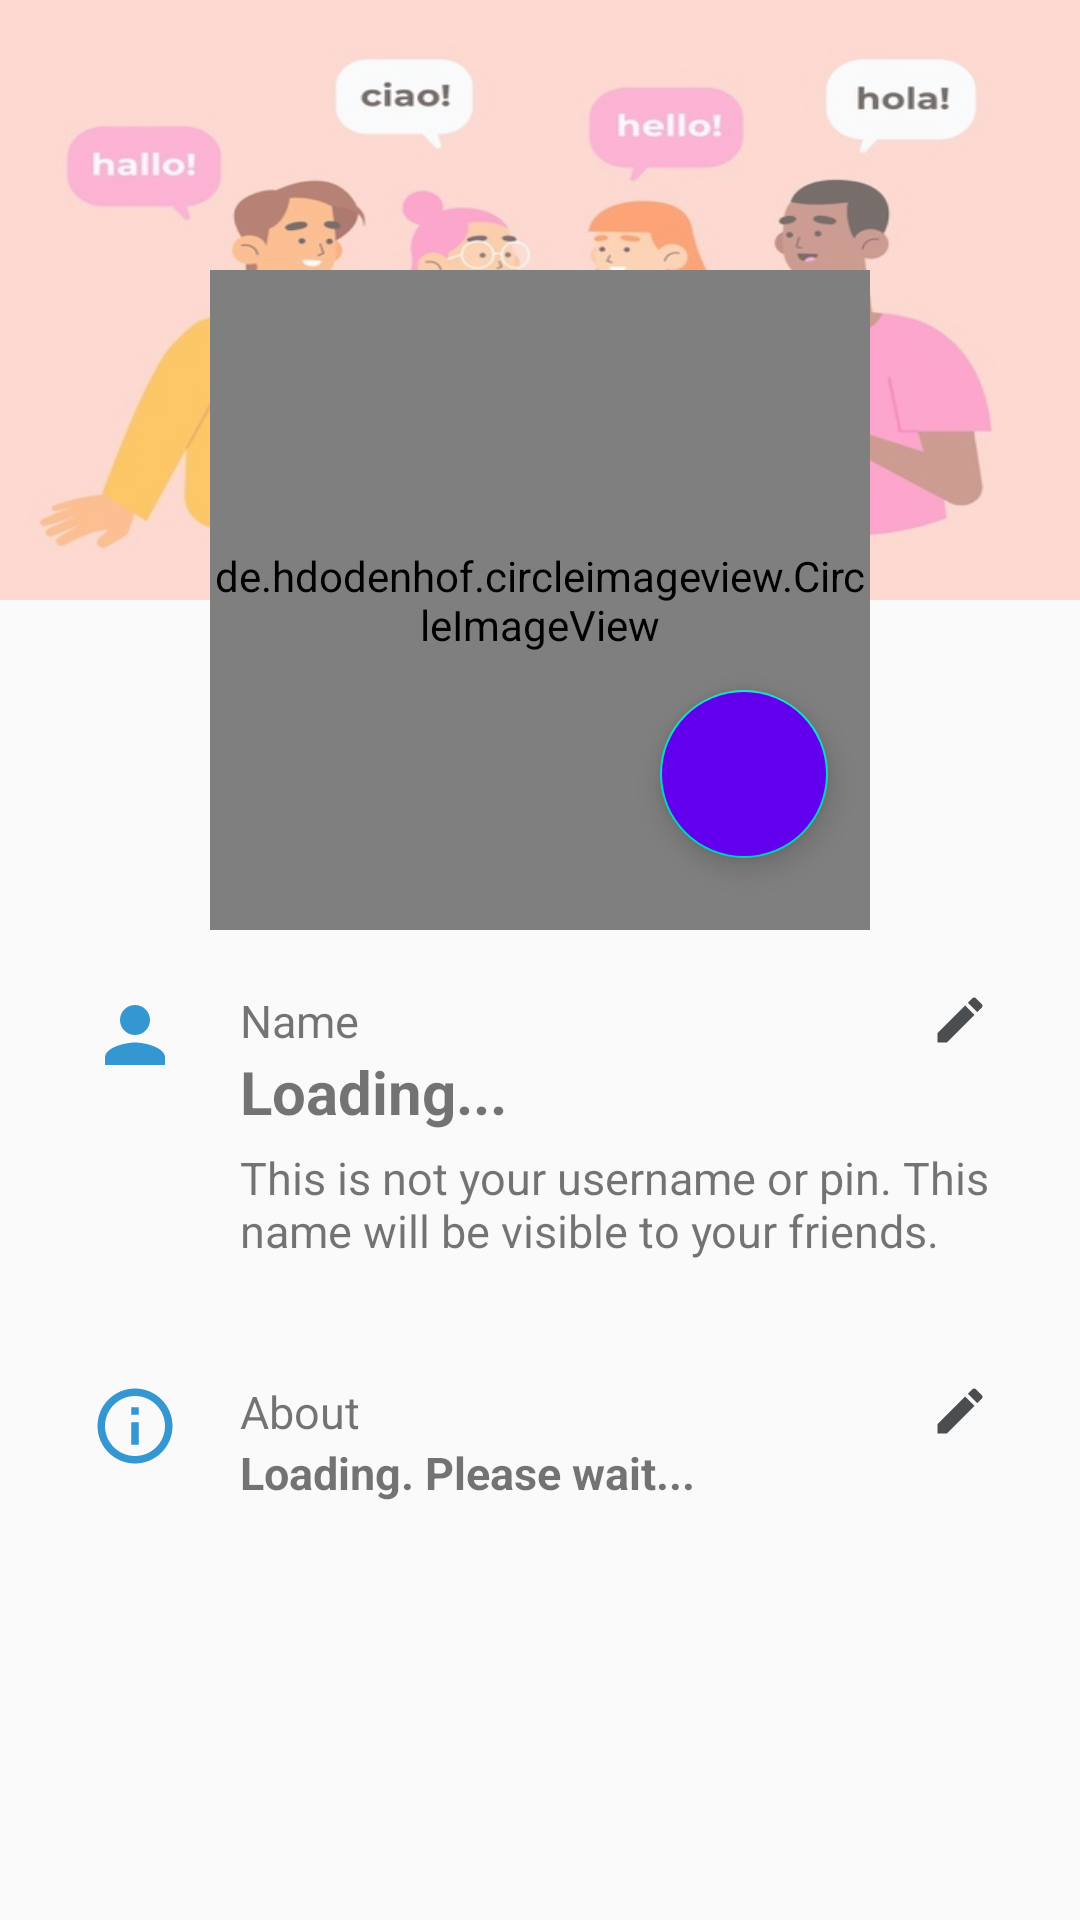

Reconstruct the res/layout file that produces this screen, plus the resources it refers to.
<!-- AndroidManifest.xml: application theme AppTheme -->
<!-- res/layout/activity_settings.xml -->
<?xml version="1.0" encoding="utf-8"?>
<RelativeLayout
    android:id="@+id/mainRelativeLayout"
    xmlns:android="http://schemas.android.com/apk/res/android"
    xmlns:app="http://schemas.android.com/apk/res-auto"
    xmlns:tools="http://schemas.android.com/tools"
    android:layout_width="match_parent"
    android:layout_height="match_parent"
    tools:context=".Settings">

    <ImageView
        android:id="@+id/imageView"
        android:layout_width="match_parent"
        android:layout_height="200dp"
        android:background="@drawable/register_background"
        android:alpha="0.6"/>

    <de.hdodenhof.circleimageview.CircleImageView
        xmlns:app="http://schemas.android.com/apk/res-auto"
        android:id="@+id/profile_image2"
        android:layout_width="220dp"
        android:layout_height="220dp"
        android:layout_marginLeft="70dp"
        android:layout_marginTop="90dp"
        android:src="@drawable/default_dp"
        app:civ_border_width="15dp"
        app:civ_border_color="#FFFFFF"
        android:onClick="displayFullImage"/>

    <com.google.android.material.floatingactionbutton.FloatingActionButton
        android:id="@+id/fab3"
        android:layout_width="wrap_content"
        android:layout_height="wrap_content"
        android:layout_below="@id/imageView"
        android:layout_marginLeft="220dp"
        android:layout_marginTop="30dp"
        android:backgroundTint="@color/colorPrimary"
        app:srcCompat="@drawable/ic_photo_camera_white_24dp"
        tools:ignore="VectorDrawableCompat" />

    <RelativeLayout
        android:id="@+id/relativeLayout1"
        android:layout_width="match_parent"
        android:layout_height="wrap_content"
        android:layout_below="@id/profile_image2"
        android:onClick="editName">

        <ImageView
            android:id="@+id/nameLogo"
            android:layout_width="30dp"
            android:layout_height="30dp"
            android:layout_marginTop="20dp"
            android:layout_marginLeft="30dp"
            android:src="@drawable/ic_person_black_24dp"/>

        <TextView
            android:id="@+id/text1"
            android:layout_width="wrap_content"
            android:layout_height="wrap_content"
            android:text="Name"
            android:textSize="15dp"
            android:layout_toRightOf="@id/nameLogo"
            android:layout_marginLeft="20dp"
            android:layout_marginTop="20dp"/>


        <TextView
            android:id="@+id/name"
            android:layout_width="200dp"
            android:layout_height="wrap_content"
            android:text="Loading..."
            android:textSize="20dp"
            android:textStyle="bold"
            android:layout_toRightOf="@id/nameLogo"
            android:layout_below="@id/text1"
            android:layout_marginLeft="20dp"/>


        <TextView
            android:id="@+id/text2"
            android:layout_width="wrap_content"
            android:layout_height="wrap_content"
            android:text="This is not your username or pin. This name will be visible to your friends."
            android:textSize="15dp"
            android:layout_toRightOf="@id/nameLogo"
            android:layout_below="@id/name"
            android:layout_marginLeft="20dp"
            android:layout_marginTop="5dp"/>


        <ImageView
            android:layout_width="20dp"
            android:layout_height="20dp"
            android:layout_marginTop="20dp"
            android:layout_marginRight="30dp"
            android:layout_alignParentEnd="true"
            android:src="@drawable/pencil"/>

    </RelativeLayout>


    <RelativeLayout
        android:id="@+id/relativeLayout2"
        android:layout_width="match_parent"
        android:layout_height="wrap_content"
        android:layout_marginTop="20dp"
        android:layout_below="@id/relativeLayout1"
        android:onClick="editStatus">

        <ImageView
            android:id="@+id/statusLogo"
            android:layout_width="30dp"
            android:layout_height="30dp"
            android:layout_marginTop="20dp"
            android:layout_marginLeft="30dp"
            android:src="@drawable/ic_info_outline_black_24dp"/>

        <TextView
            android:id="@+id/text3"
            android:layout_width="wrap_content"
            android:layout_height="wrap_content"
            android:text="About"
            android:textSize="15dp"
            android:layout_toRightOf="@id/statusLogo"
            android:layout_marginLeft="20dp"
            android:layout_marginTop="20dp"/>

        <TextView
            android:id="@+id/status"
            android:layout_width="250dp"
            android:layout_height="wrap_content"
            android:text="Loading. Please wait..."
            android:textSize="15dp"
            android:textStyle="bold"
            android:layout_toRightOf="@id/statusLogo"
            android:layout_below="@id/text3"
            android:layout_marginLeft="20dp"/>

        <ImageView
            android:layout_width="20dp"
            android:layout_height="20dp"
            android:layout_marginTop="20dp"
            android:layout_marginRight="30dp"
            android:layout_alignParentEnd="true"
            android:src="@drawable/pencil"/>

    </RelativeLayout>

    <ImageView
        android:id="@+id/showBlackBackground"
        android:layout_width="match_parent"
        android:layout_height="match_parent"
        android:background="@android:color/black"
        android:visibility="invisible"/>

    <ImageView
        android:id="@+id/showFullImage"
        android:layout_width="match_parent"
        android:layout_height="400dp"
        android:layout_alignTop="@id/showBlackBackground"
        android:layout_marginTop="@dimen/_110sdp"
        android:visibility="invisible" />
</RelativeLayout>
<!-- resources referenced by this layout -->
<resources>
  <color name="colorPrimary">#6200EE</color>
  <!-- drawable default_dp: png bitmap (drawable-v24, 309544 bytes) -->
  <!-- drawable ic_info_outline_black_24dp (drawable) -->
  <vector xmlns:android="http://schemas.android.com/apk/res/android"
          android:width="24dp"
          android:height="24dp"
          android:viewportWidth="24.0"
          android:viewportHeight="24.0">
      <path
          android:fillColor="#FF3597D1"
          android:pathData="M11,17h2v-6h-2v6zM12,2C6.48,2 2,6.48 2,12s4.48,10 10,10 10,-4.48 10,-10S17.52,2 12,2zM12,20c-4.41,0 -8,-3.59 -8,-8s3.59,-8 8,-8 8,3.59 8,8 -3.59,8 -8,8zM11,9h2L13,7h-2v2z"/>
  </vector>
  <!-- drawable ic_person_black_24dp (drawable) -->
  <vector xmlns:android="http://schemas.android.com/apk/res/android"
          android:width="24dp"
          android:height="24dp"
          android:viewportWidth="24.0"
          android:viewportHeight="24.0">
      <path
          android:fillColor="#3597D1"
          android:pathData="M12,12c2.21,0 4,-1.79 4,-4s-1.79,-4 -4,-4 -4,1.79 -4,4 1.79,4 4,4zM12,14c-2.67,0 -8,1.34 -8,4v2h16v-2c0,-2.66 -5.33,-4 -8,-4z"/>
  </vector>
  <!-- drawable pencil (drawable) -->
  <vector xmlns:android="http://schemas.android.com/apk/res/android"
          android:width="24dp"
          android:height="24dp"
          android:viewportWidth="24.0"
          android:viewportHeight="24.0">
      <path
          android:fillColor="#4B4E50"
          android:pathData="M3,17.25V21h3.75L17.81,9.94l-3.75,-3.75L3,17.25zM20.71,7.04c0.39,-0.39 0.39,-1.02 0,-1.41l-2.34,-2.34c-0.39,-0.39 -1.02,-0.39 -1.41,0l-1.83,1.83 3.75,3.75 1.83,-1.83z"/>
  </vector>
  <!-- drawable register_background: jpg bitmap (drawable-v24, 42788 bytes) -->
  <style name="AppTheme" parent="Theme.AppCompat.Light.DarkActionBar">
          
          <item name="colorPrimary">#0BBAA9</item>
          <item name="colorPrimaryDark">@color/colorPrimaryDark</item>
          <item name="colorAccent">@color/colorAccent</item>
      </style>
  <color name="colorPrimaryDark">#3700B3</color>
  <color name="colorAccent">#03DAC5</color>
</resources>
